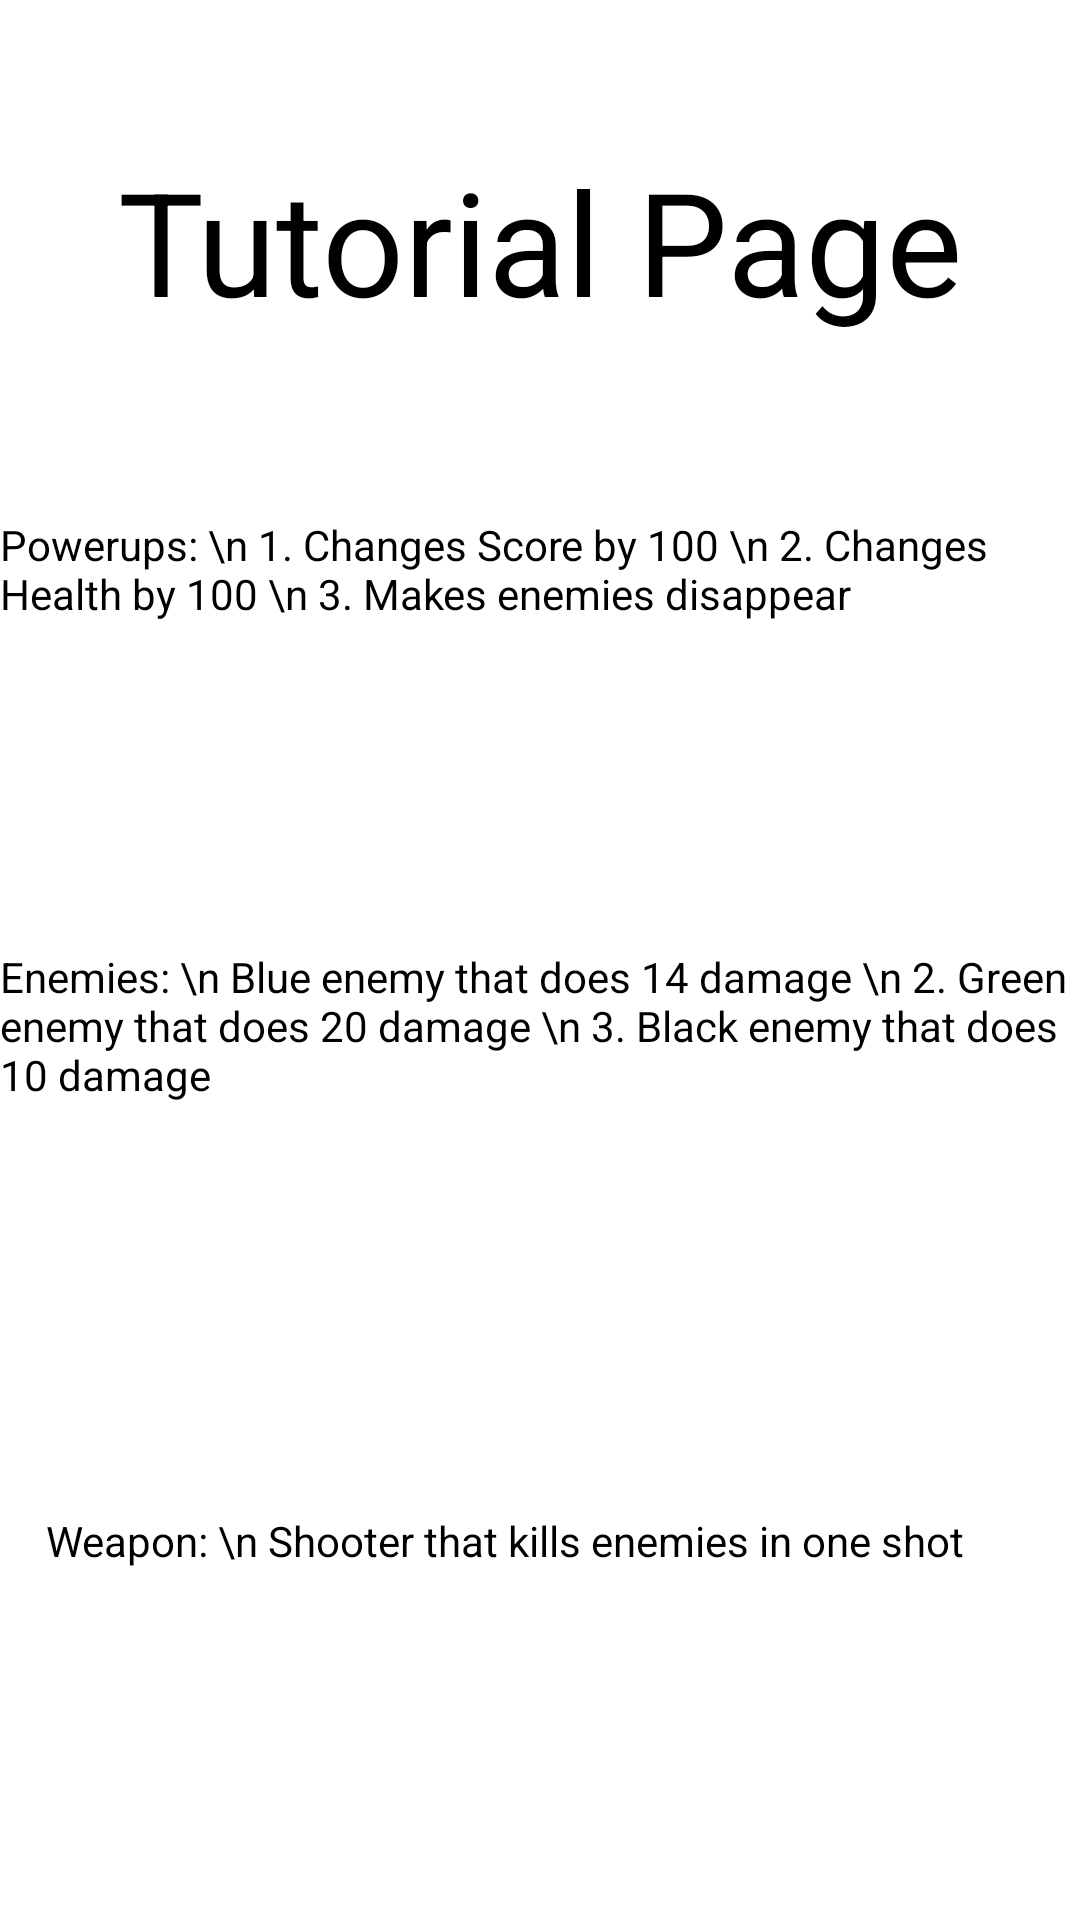

This screen was rendered from an Android layout file. Write that file and the resources it references.
<!-- AndroidManifest.xml: application theme Theme.S0 -->
<!-- res/layout/tutorial_page.xml -->
<?xml version="1.0" encoding="utf-8"?>
<androidx.constraintlayout.widget.ConstraintLayout xmlns:android="http://schemas.android.com/apk/res/android"
    xmlns:app="http://schemas.android.com/apk/res-auto"
    xmlns:tools="http://schemas.android.com/tools"
    android:layout_width="match_parent"
    android:layout_height="match_parent"
    tools:context=".viewmodels.WelcomeScreen"
    android:launchMode="singleTask">

    <TextView
        android:id="@+id/titleText"
        android:layout_width="wrap_content"
        android:layout_height="wrap_content"
        android:layout_marginTop="48dp"
        android:text="Tutorial Page"
        android:textSize="48sp"
        app:layout_constraintEnd_toEndOf="parent"
        app:layout_constraintStart_toStartOf="parent"
        app:layout_constraintTop_toTopOf="parent" />

    <TextView
        android:id="@+id/poweruptext"
        android:layout_width="wrap_content"
        android:layout_height="wrap_content"
        android:layout_marginTop="172dp"
        android:text="Powerups: \n 1. Changes Score by 100 \n 2. Changes Health by 100 \n 3. Makes enemies disappear"
        android:textSize="14sp"
        app:layout_constraintEnd_toEndOf="parent"
        app:layout_constraintHorizontal_bias="0.219"
        app:layout_constraintStart_toStartOf="parent"
        app:layout_constraintTop_toTopOf="parent" />

    <TextView
        android:id="@+id/enemytext"
        android:layout_width="wrap_content"
        android:layout_height="wrap_content"
        android:layout_marginTop="316dp"
        android:text="Enemies: \n Blue enemy that does 14 damage \n 2. Green enemy that does 20 damage \n 3. Black enemy that does 10 damage"
        android:textSize="14sp"
        app:layout_constraintEnd_toEndOf="parent"
        app:layout_constraintHorizontal_bias="0.294"
        app:layout_constraintStart_toStartOf="parent"
        app:layout_constraintTop_toTopOf="parent" />

    <TextView
        android:id="@+id/weapontext"
        android:layout_width="wrap_content"
        android:layout_height="wrap_content"
        android:layout_marginTop="504dp"
        android:text="Weapon: \n Shooter that kills enemies in one shot"
        android:textSize="14sp"
        app:layout_constraintEnd_toEndOf="parent"
        app:layout_constraintHorizontal_bias="0.287"
        app:layout_constraintStart_toStartOf="parent"
        app:layout_constraintTop_toTopOf="parent" />
</androidx.constraintlayout.widget.ConstraintLayout>
<!-- resources referenced by this layout -->
<resources>

</resources>
